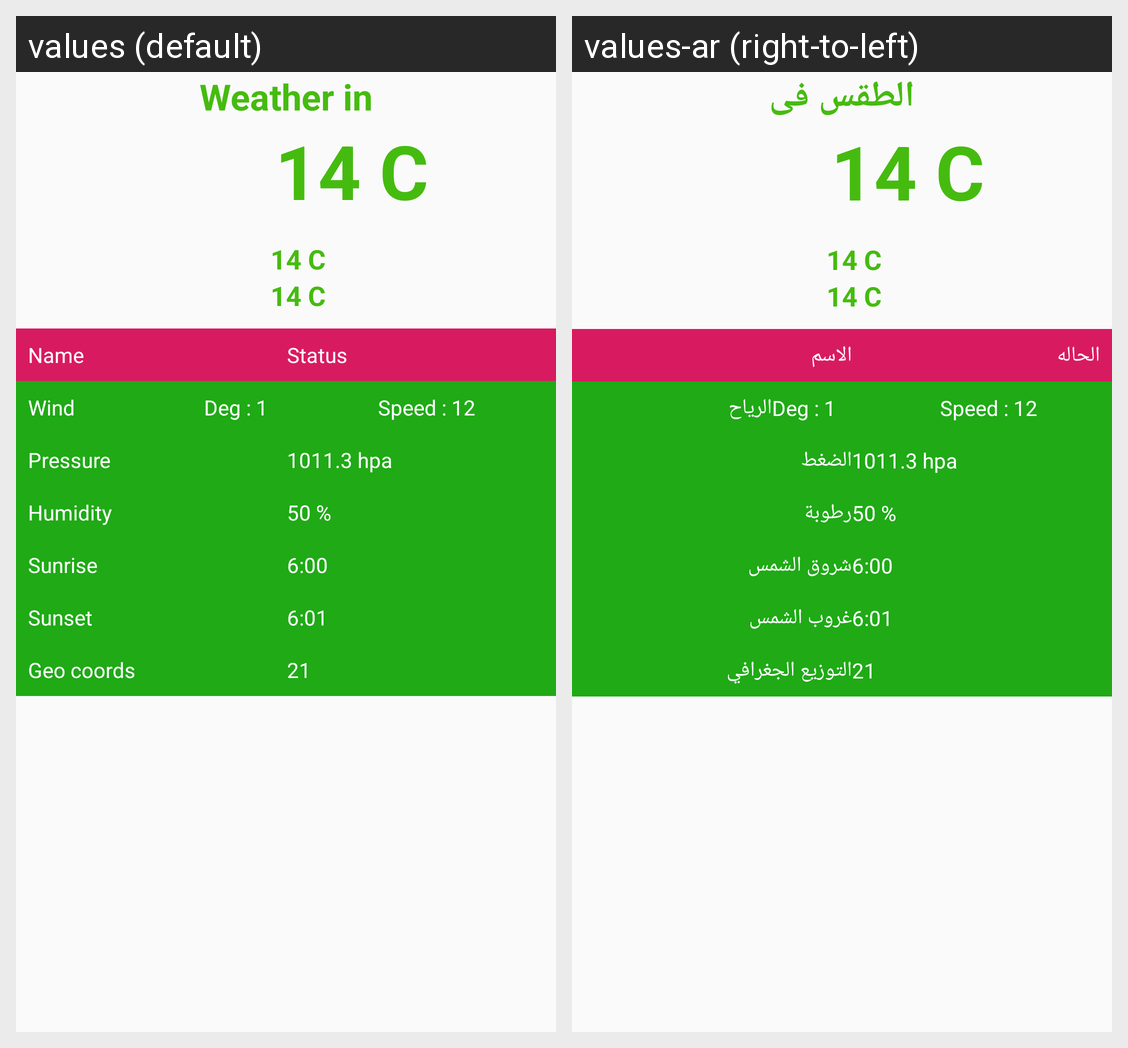

The Android screen above is rendered under two locales of the same app. Produce the string resources it draws, with the default and per-locale values.
Android screen res/layout/fragment_today.xml rendered under 2 locales, left to right: values (default), values-ar (right-to-left). Device: Nexus 5 (rendered at 1080×1920; each locale shown at half size, 540×960, under a caption strip naming it); theme MyMaterialTheme.
Strings drawn on this screen, with the default value and each locale's value (text and hints the layout hard-codes, and strings that could not be matched under every locale, appear in the picture but are not listed):

Weather_in
  values: Weather in
  values-ar: الطقس فى

Name
  values: Name
  values-ar: الاسم

status
  values: Status
  values-ar: الحاله

Wind
  values: Wind
  values-ar: الرياح

Pressure
  values: Pressure
  values-ar: الضغط

Humidity
  values: Humidity
  values-ar: رطوبة

Sunrise
  values: Sunrise
  values-ar: شروق الشمس

Sunset
  values: Sunset
  values-ar: غروب الشمس

Geo_coords
  values: Geo coords
  values-ar: التوزيع الجغرافي
